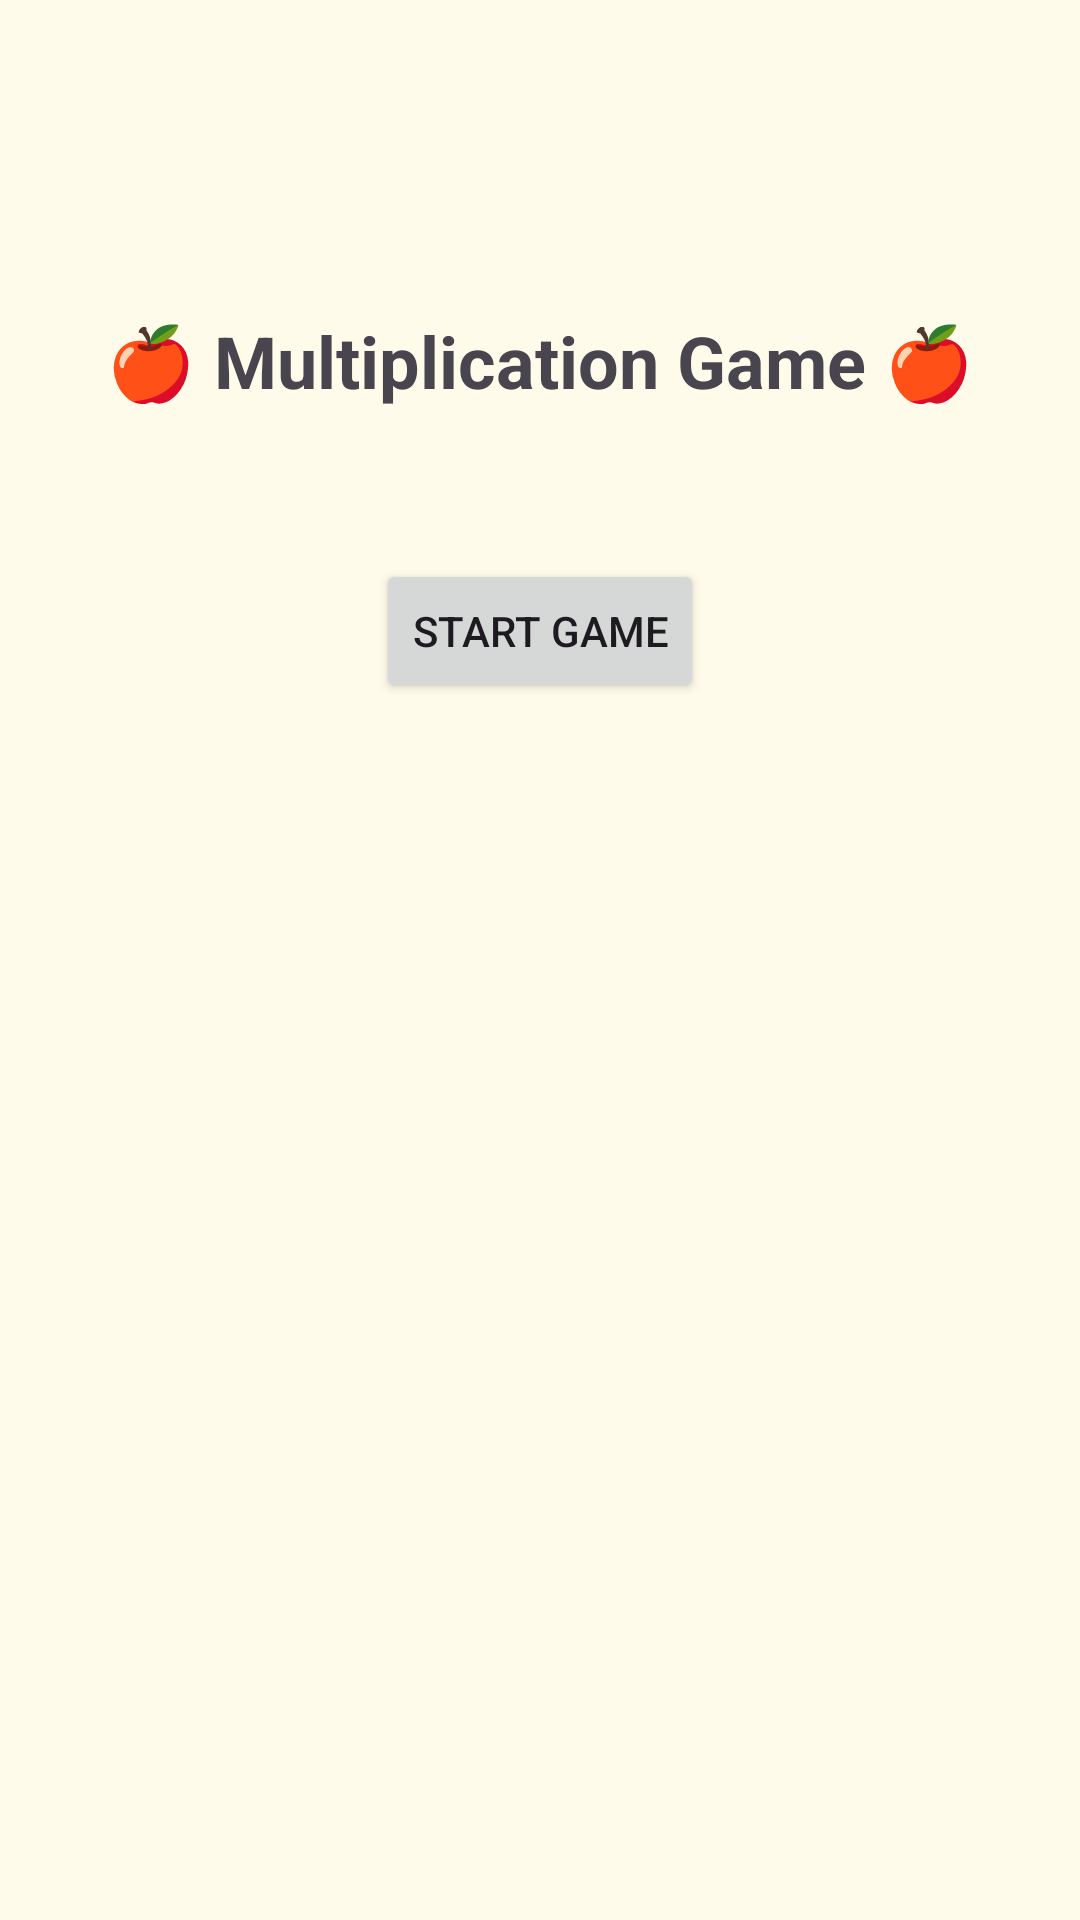

Layout XML and referenced resources for this Android screen:
<!-- AndroidManifest.xml: application theme Theme.MATHS -->
<!-- res/layout/activity_multi.xml -->
<?xml version="1.0" encoding="utf-8"?>
<RelativeLayout xmlns:android="http://schemas.android.com/apk/res/android"
    android:layout_width="match_parent"
    android:layout_height="match_parent"
    android:padding="24dp"
    android:background="#FFFBEA">

    <TextView
        android:id="@+id/titleText"
        android:text="🍎 Multiplication Game 🍎"
        android:textSize="24sp"
        android:textStyle="bold"
        android:layout_centerHorizontal="true"
        android:layout_marginTop="80dp"
        android:layout_width="wrap_content"
        android:layout_height="wrap_content" />

    <Button
        android:id="@+id/startGameBtn"
        android:text="Start Game"
        android:layout_below="@id/titleText"
        android:layout_centerHorizontal="true"
        android:layout_marginTop="50dp"
        android:layout_width="wrap_content"
        android:layout_height="wrap_content" />
</RelativeLayout>
<!-- resources referenced by this layout -->
<resources>
  <style name="Theme.MATHS" parent="Base.Theme.MATHS" />
  <style name="Base.Theme.MATHS" parent="Theme.Material3.DayNight.NoActionBar">
          
          
      </style>
</resources>
